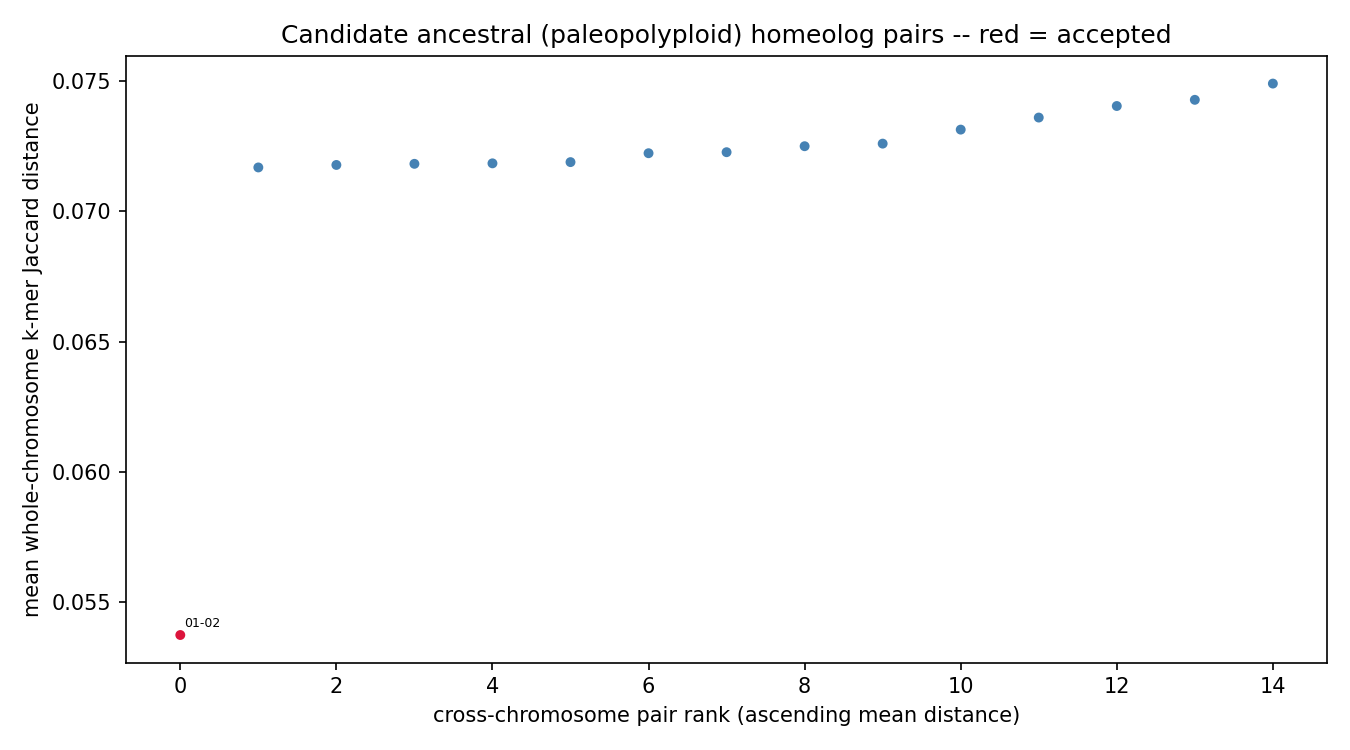

Source data for this figure (header and first rows):
chrom_a	chrom_b	mean_distance	z_score	p_value	q_value	n_haplotype_copy_pairs	resolution_limited	n_resolution_limited_of_total
chr01	chr02	0.05374	-18.62	0	0	16	False	0/16
